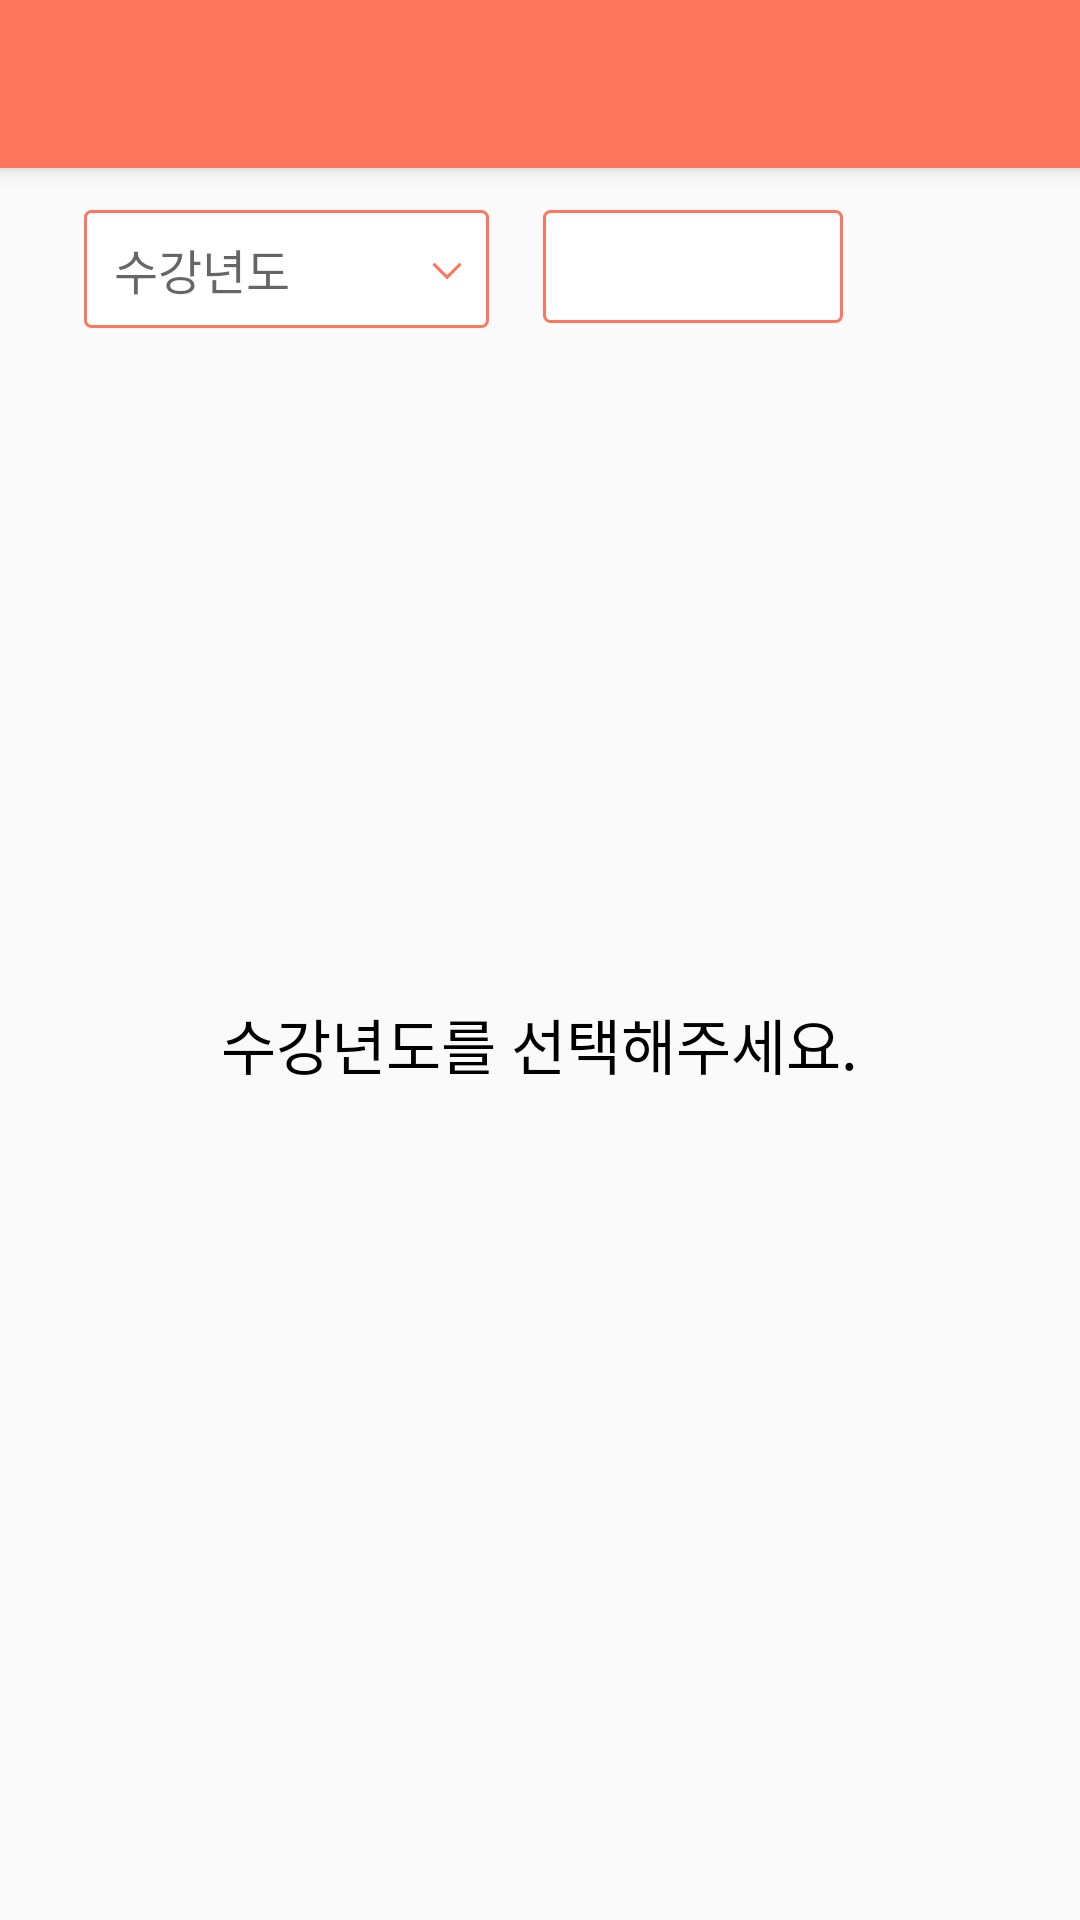

Here is an Android app screen rendered from its layout file. Give the layout XML and the strings, colors and styles it references.
<!-- AndroidManifest.xml: application theme AppTheme -->
<!-- res/layout/activity_rv_subject.xml -->
<?xml version="1.0" encoding="utf-8"?>
<LinearLayout xmlns:android="http://schemas.android.com/apk/res/android"
    android:layout_width="match_parent"
    android:layout_height="match_parent"
    android:orientation="vertical">

    <include layout="@layout/layout_tool_bar" />

    <RelativeLayout
        android:layout_width="match_parent"
        android:layout_height="match_parent"
        android:padding="14dp">

        <RelativeLayout
            android:id="@+id/yearLayout"
            android:layout_width="135dp"
            android:layout_height="wrap_content"
            android:layout_alignParentLeft="true"
            android:layout_marginLeft="14dp"
            android:layout_marginRight="18dp">

            <EditText
                android:id="@+id/inputYear"
                android:layout_width="135dp"
                android:layout_height="wrap_content"
                android:background="@drawable/auto_edit_box"
                android:editable="false"
                android:hint="수강년도"
                android:paddingBottom="8dp"
                android:paddingLeft="10dp"
                android:paddingRight="8dp"
                android:paddingTop="8dp"
                android:singleLine="true"
                android:textSize="16dp" />


            <ImageView
                android:id="@+id/yearImage"
                android:layout_width="12dp"
                android:layout_height="12dp"
                android:layout_alignParentRight="true"
                android:layout_centerVertical="true"
                android:layout_marginRight="8dp"
                android:src="@drawable/expand_arrow_ic" />
        </RelativeLayout>

        <RelativeLayout
            android:id="@+id/termLayout"
            android:layout_width="100dp"
            android:layout_height="wrap_content"
            android:layout_toRightOf="@id/yearLayout">

            <TextView
                android:id="@+id/termTxt"
                android:layout_width="100dp"
                android:layout_height="wrap_content"
                android:background="@drawable/auto_edit_box"
                android:gravity="center"
                android:paddingBottom="8dp"
                android:paddingTop="8dp"
                android:singleLine="true"
                android:textSize="16dp"
                android:textColor="@color/black"/>

        </RelativeLayout>
        <TextView
            android:id="@+id/alarmTxt"
            android:layout_width="wrap_content"
            android:layout_height="wrap_content"
            android:layout_centerInParent="true"
            android:textSize="20dp"
            android:textColor="@color/black"
            android:text="수강년도를 선택해주세요."/>


        <ListView
            android:id="@+id/sbjList"
            android:layout_width="match_parent"
            android:layout_height="wrap_content"
            android:layout_below="@id/yearLayout"
            android:layout_margin="14dp"
            android:elevation="4dp"
            android:background="@color/white" />


        <ListView
            android:id="@+id/yearList"
            android:layout_width="match_parent"
            android:layout_height="wrap_content"
            android:layout_alignLeft="@id/yearLayout"
            android:layout_alignRight="@id/yearLayout"
            android:layout_below="@id/yearLayout"
            android:background="@color/white"
            android:elevation="18dp"
            android:visibility="gone" />
    </RelativeLayout>
</LinearLayout>
<!-- res/layout/layout_tool_bar.xml (included above) -->
<android.support.v7.widget.Toolbar xmlns:android="http://schemas.android.com/apk/res/android"
    xmlns:local="http://schemas.android.com/apk/res-auto"
    android:id="@+id/toolbar"
    android:layout_width="match_parent"
    android:layout_height="wrap_content"
    android:background="@color/colorPrimary"
    android:elevation="4dp"
    local:theme="@style/ThemeOverlay.AppCompat.Dark.ActionBar">

</android.support.v7.widget.Toolbar>
<!-- resources referenced by this layout -->
<resources>
  <color name="black">#FF000000</color>
  <color name="colorPrimary">#FE765E</color>
  <color name="white">#FFFFFFFF</color>
  <!-- drawable auto_edit_box (drawable) -->
  <?xml version="1.0" encoding="utf-8"?>
  <shape xmlns:android="http://schemas.android.com/apk/res/android">
      <solid android:color="@color/white"/>
      <stroke
          android:width="1dp"
          android:color="@color/colorPrimary"
          />
      <corners
          android:topLeftRadius="2dp"
          android:topRightRadius="2dp"
          android:bottomLeftRadius="2dp"
          android:bottomRightRadius="2dp"/>
  </shape>
  <!-- drawable expand_arrow_ic: png bitmap (drawable, 747 bytes) -->
  <style name="AppTheme" parent="Theme.AppCompat.Light.NoActionBar">
          
          <item name="colorPrimary">@color/colorPrimary</item>
          <item name="colorPrimaryDark">@color/black</item>
          <item name="colorAccent">@color/colorAccent</item>
          <item name="android:windowNoTitle">true</item>
          <item name="windowActionBar">false</item>
      </style>
  <color name="colorAccent">#00BCD4</color>
</resources>
